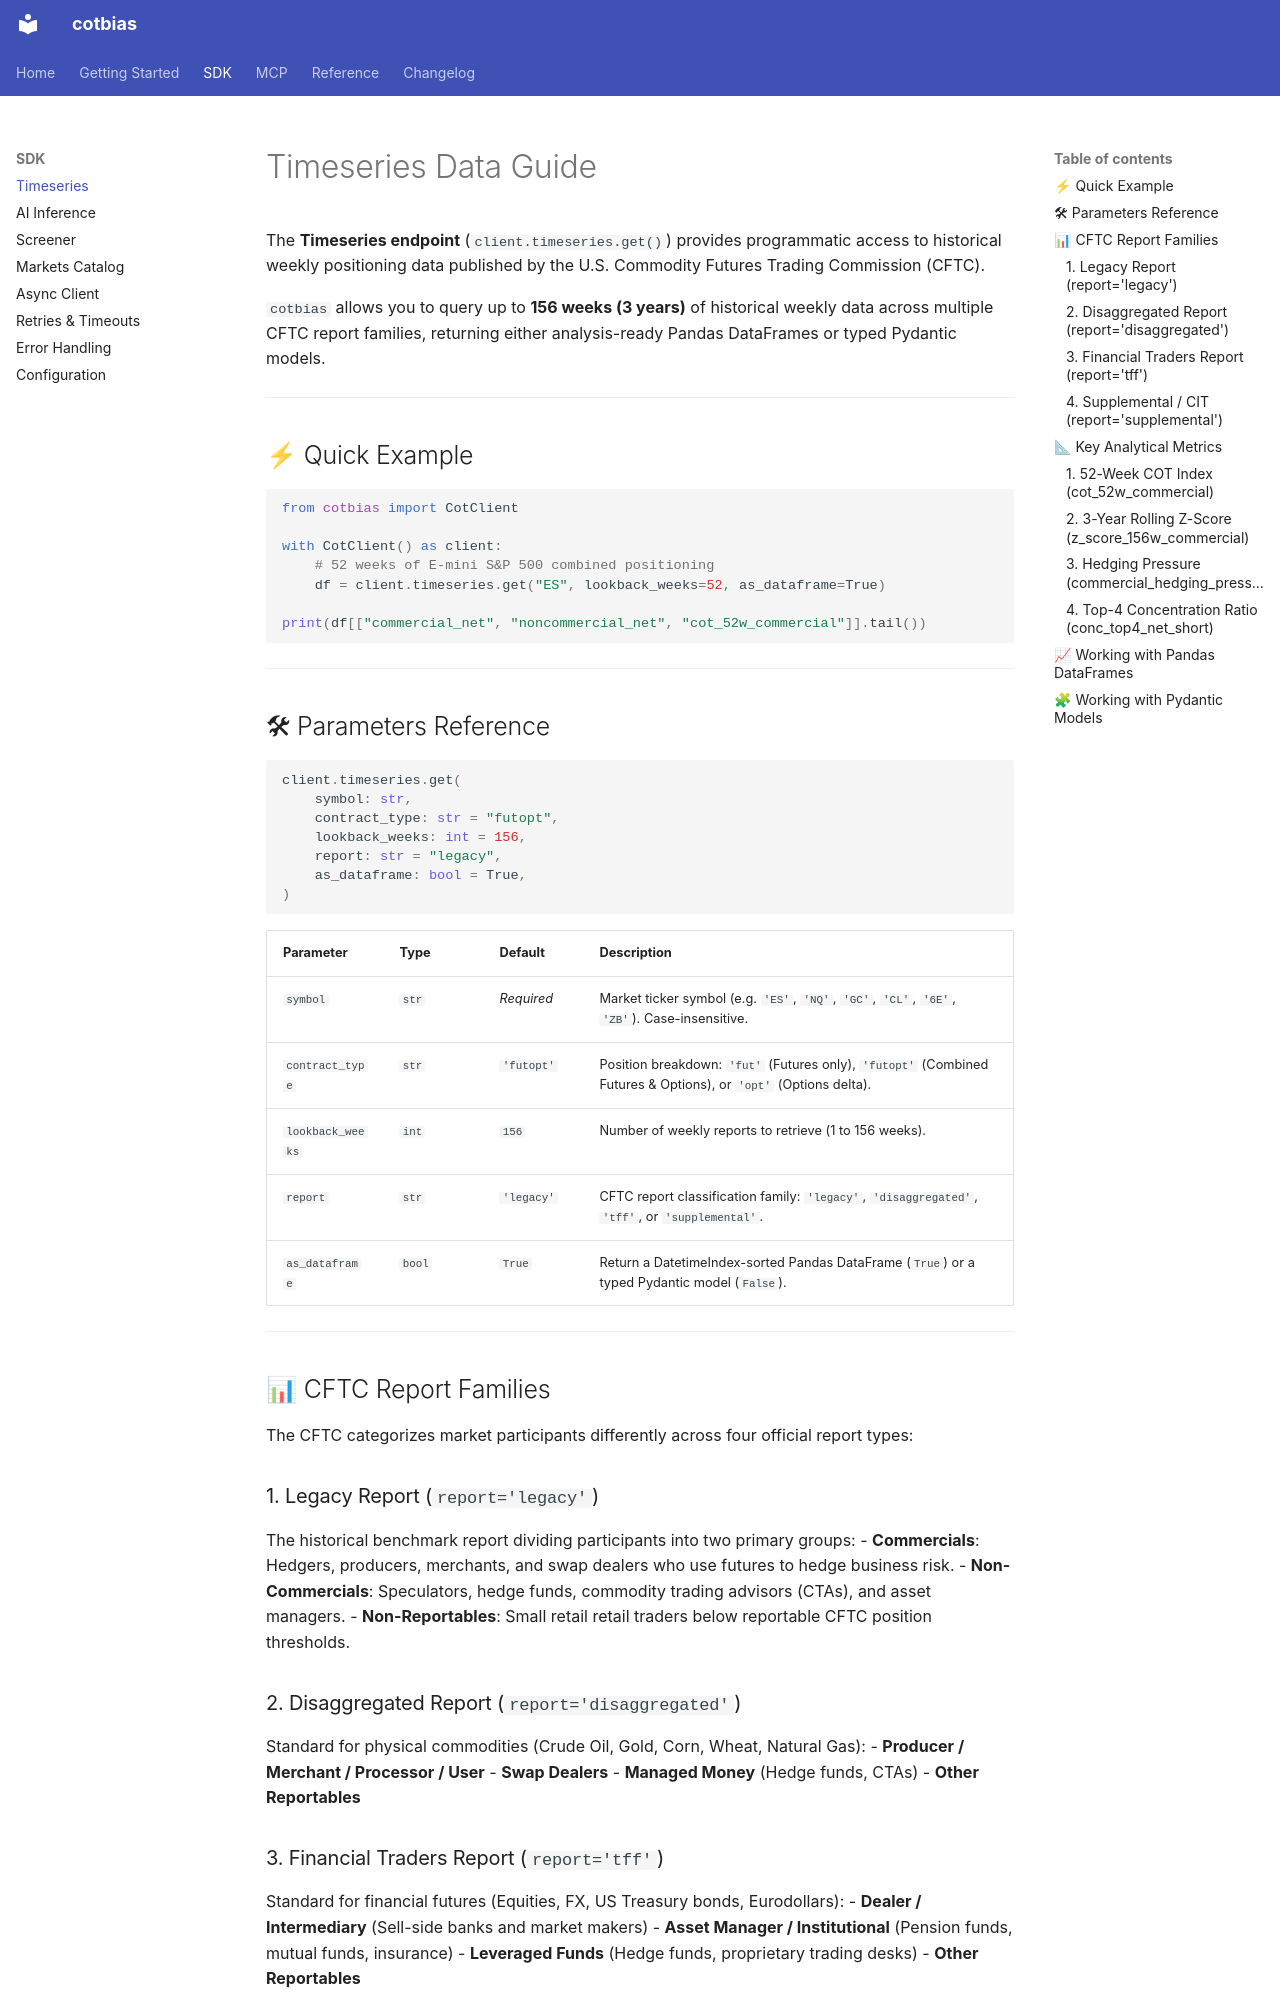

repository: cot-bias-terminal/cotbias · page: sdk/timeseries/index.html · generator: mkdocs

# Timeseries Data Guide

The **Timeseries endpoint** (`client.timeseries.get()`) provides programmatic access to historical weekly positioning data published by the U.S. Commodity Futures Trading Commission (CFTC).

`cotbias` allows you to query up to **156 weeks (3 years)** of historical weekly data across multiple CFTC report families, returning either analysis-ready Pandas DataFrames or typed Pydantic models.

---

## ⚡ Quick Example

```python
from cotbias import CotClient

with CotClient() as client:
    # 52 weeks of E-mini S&P 500 combined positioning
    df = client.timeseries.get("ES", lookback_weeks=52, as_dataframe=True)

print(df[["commercial_net", "noncommercial_net", "cot_52w_commercial"]].tail())
```

---

## 🛠 Parameters Reference

```python
client.timeseries.get(
    symbol: str,
    contract_type: str = "futopt",
    lookback_weeks: int = 156,
    report: str = "legacy",
    as_dataframe: bool = True,
)
```

| Parameter | Type | Default | Description |
|---|---|---|---|
| `symbol` | `str` | *Required* | Market ticker symbol (e.g. `'ES'`, `'NQ'`, `'GC'`, `'CL'`, `'6E'`, `'ZB'`). Case-insensitive. |
| `contract_type` | `str` | `'futopt'` | Position breakdown: `'fut'` (Futures only), `'futopt'` (Combined Futures & Options), or `'opt'` (Options delta). |
| `lookback_weeks` | `int` | `156` | Number of weekly reports to retrieve (1 to 156 weeks). |
| `report` | `str` | `'legacy'` | CFTC report classification family: `'legacy'`, `'disaggregated'`, `'tff'`, or `'supplemental'`. |
| `as_dataframe` | `bool` | `True` | Return a DatetimeIndex-sorted Pandas DataFrame (`True`) or a typed Pydantic model (`False`). |

---

## 📊 CFTC Report Families

The CFTC categorizes market participants differently across four official report types:

### 1. Legacy Report (`report='legacy'`)
The historical benchmark report dividing participants into two primary groups:
- **Commercials**: Hedgers, producers, merchants, and swap dealers who use futures to hedge business risk.
- **Non-Commercials**: Speculators, hedge funds, commodity trading advisors (CTAs), and asset managers.
- **Non-Reportables**: Small retail retail traders below reportable CFTC position thresholds.

### 2. Disaggregated Report (`report='disaggregated'`)
Standard for physical commodities (Crude Oil, Gold, Corn, Wheat, Natural Gas):
- **Producer / Merchant / Processor / User**
- **Swap Dealers**
- **Managed Money** (Hedge funds, CTAs)
- **Other Reportables**

### 3. Financial Traders Report (`report='tff'`)
Standard for financial futures (Equities, FX, US Treasury bonds, Eurodollars):
- **Dealer / Intermediary** (Sell-side banks and market makers)
- **Asset Manager / Institutional** (Pension funds, mutual funds, insurance)
- **Leveraged Funds** (Hedge funds, proprietary trading desks)
- **Other Reportables**
